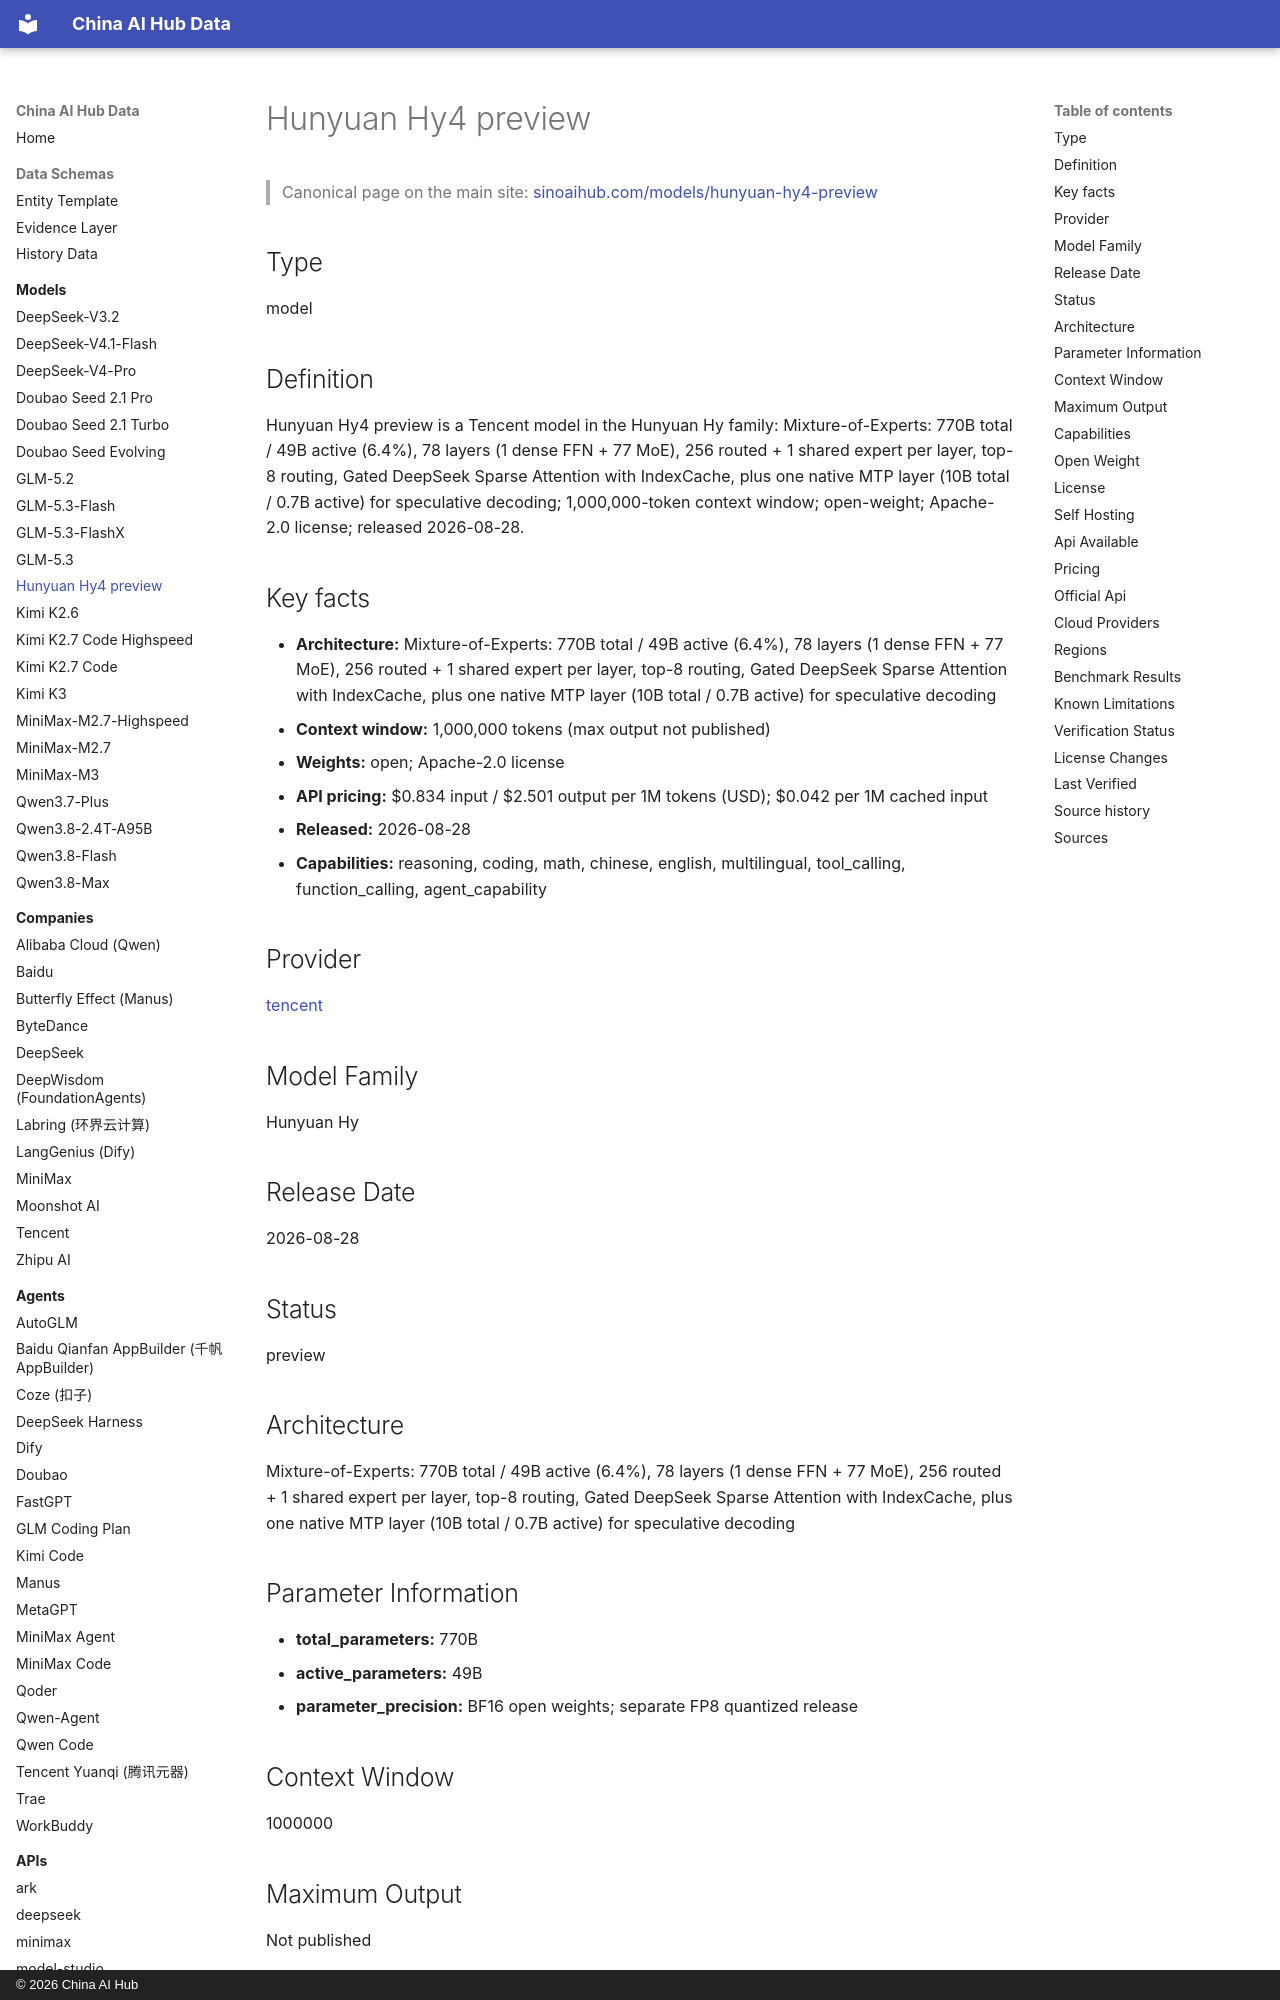

repository: martinxionbiotech-max/china-ai-hub-data · page: models/hunyuan-hy4-preview/index.html · generator: mkdocs · copyright: © 2026 China AI Hub

# Hunyuan Hy4 preview

<script type="application/ld+json">
{
  "@context": "https://schema.org",
  "@graph": [
    {
      "@type": "SoftwareApplication",
      "@id": "https://sinoaihub.com/models/hunyuan-hy4-preview",
      "name": "Hunyuan Hy4 preview",
      "url": "https://sinoaihub.com/models/hunyuan-hy4-preview",
      "mainEntityOfPage": "https://data.sinoaihub.com/models/hunyuan-hy4-preview/",
      "provider": {
        "@type": "Organization",
        "name": "Tencent",
        "@id": "https://sinoaihub.com/companies/tencent",
        "url": "https://sinoaihub.com/companies/tencent"
      },
      "datePublished": "2026-08-28"
    },
    {
      "@type": "BreadcrumbList",
      "itemListElement": [
        {
          "@type": "ListItem",
          "position": 1,
          "name": "Home",
          "item": "https://data.sinoaihub.com/"
        },
        {
          "@type": "ListItem",
          "position": 2,
          "name": "Models",
          "item": "https://data.sinoaihub.com/models/"
        },
        {
          "@type": "ListItem",
          "position": 3,
          "name": "Hunyuan Hy4 preview",
          "item": "https://data.sinoaihub.com/models/hunyuan-hy4-preview/"
        }
      ]
    }
  ]
}
</script>
> Canonical page on the main site: [sinoaihub.com/models/hunyuan-hy4-preview](https://sinoaihub.com/models/hunyuan-hy4-preview)

## Type

model


## Definition

Hunyuan Hy4 preview is a Tencent model in the Hunyuan Hy family: Mixture-of-Experts: 770B total / 49B active (6.4%), 78 layers (1 dense FFN + 77 MoE), 256 routed + 1 shared expert per layer, top-8 routing, Gated DeepSeek Sparse Attention with IndexCache, plus one native MTP layer (10B total / 0.7B active) for speculative decoding; 1,000,000-token context window; open-weight; Apache-2.0 license; released 2026-08-28.
